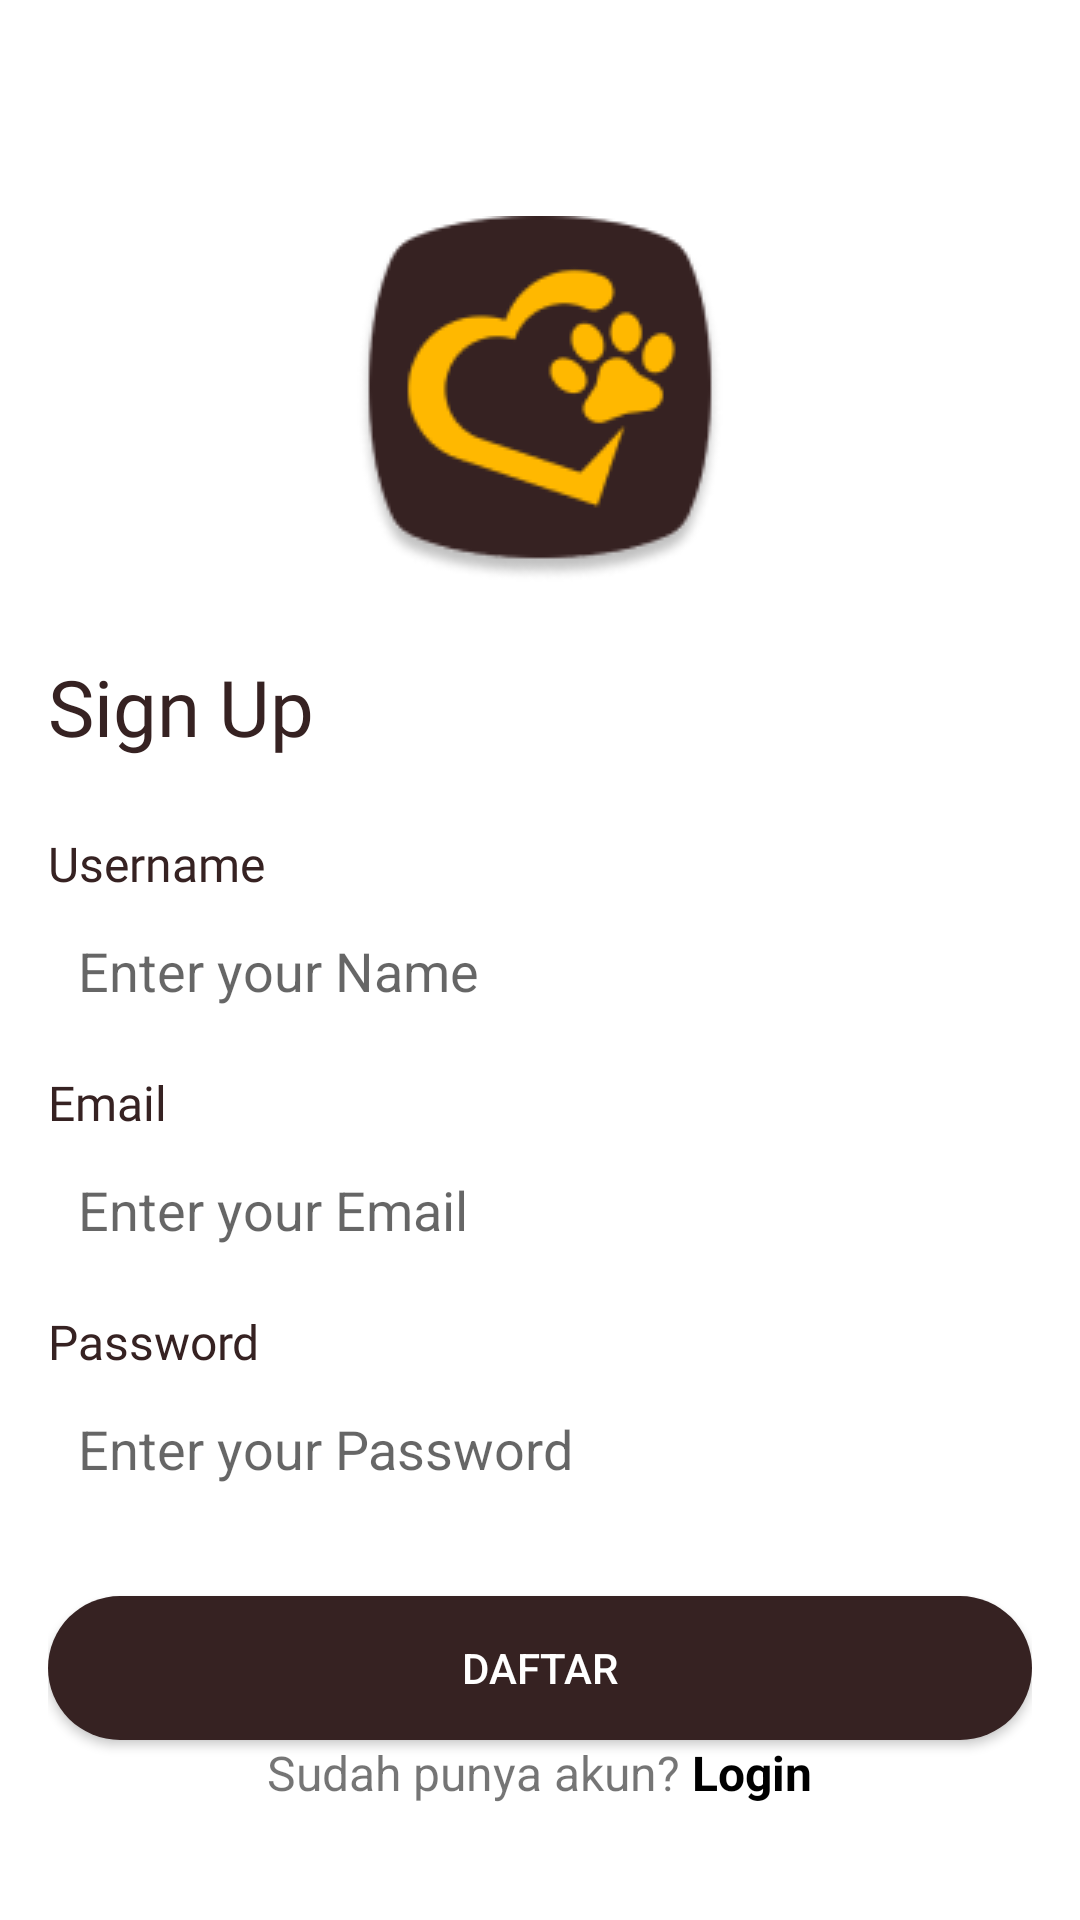

Write the Android layout XML for this screen, with the resource values it uses.
<!-- AndroidManifest.xml: application theme Theme.PECA -->
<!-- res/layout/activity_register.xml -->
<?xml version="1.0" encoding="utf-8"?>
<androidx.constraintlayout.widget.ConstraintLayout xmlns:android="http://schemas.android.com/apk/res/android"
    xmlns:app="http://schemas.android.com/apk/res-auto"
    xmlns:tools="http://schemas.android.com/tools"
    android:layout_width="match_parent"
    android:layout_height="match_parent"
    android:background="@color/white"
    android:paddingStart="16dp"
    android:paddingEnd="16dp"
    tools:context=".RegisterActivity">

    <include
        android:id="@+id/toolbar"
        layout="@layout/custom_toolbar"
        app:layout_constraintEnd_toEndOf="parent"
        app:layout_constraintStart_toStartOf="parent"
        app:layout_constraintTop_toTopOf="parent" />

    <ScrollView
        android:layout_width="match_parent"
        android:layout_height="0dp"
        app:layout_constraintBottom_toBottomOf="parent"
        app:layout_constraintEnd_toEndOf="parent"
        app:layout_constraintHorizontal_bias="1.0"
        app:layout_constraintStart_toStartOf="parent"
        app:layout_constraintTop_toBottomOf="@+id/toolbar">

        <LinearLayout
            android:layout_width="match_parent"
            android:layout_height="wrap_content"
            android:orientation="vertical">

            <ImageView
                android:id="@+id/imageView2"
                android:layout_width="wrap_content"
                android:layout_height="wrap_content"
                android:layout_gravity="center"
                android:layout_marginTop="16dp"
                android:src="@drawable/logo" />

            <TextView
                android:id="@+id/tvsignup"
                android:layout_width="match_parent"
                android:layout_height="wrap_content"
                android:text="Sign Up"
                android:textSize="26dp"
                android:fontFamily="@font/robotobold"
                android:textColor="@color/coklat"
                android:layout_marginTop="24dp"/>

            <TextView
                android:id="@+id/tvusername"
                android:layout_width="match_parent"
                android:layout_height="wrap_content"
                android:text="Username"
                android:textSize="16dp"
                android:fontFamily="@font/robotomedium"
                android:layout_marginTop="24dp"
                android:textColor="@color/coklat"/>

            <EditText
                android:layout_width="match_parent"
                android:layout_height="50dp"
                android:id="@+id/etusername"
                android:hint="Enter your Name"
                android:background="@drawable/button_shape"
                android:paddingLeft="10dp"
                android:backgroundTint="@color/white"/>

            <TextView
                android:id="@+id/tvemail"
                android:layout_width="match_parent"
                android:layout_height="wrap_content"
                android:text="Email"
                android:textSize="16dp"
                android:fontFamily="@font/robotomedium"
                android:layout_marginTop="8dp"
                android:textColor="@color/coklat"/>

            <EditText
                android:layout_width="match_parent"
                android:layout_height="50dp"
                android:id="@+id/etemail"
                android:hint="Enter your Email"
                android:background="@drawable/button_shape"
                android:paddingLeft="10dp"
                android:backgroundTint="@color/white"/>

            <TextView
                android:id="@+id/tvpassword"
                android:layout_width="match_parent"
                android:layout_height="wrap_content"
                android:text="Password"
                android:textSize="16dp"
                android:fontFamily="@font/robotomedium"
                android:layout_marginTop="8dp"
                android:textColor="@color/coklat"/>

            <EditText
                android:layout_width="match_parent"
                android:layout_height="50dp"
                android:id="@+id/etpassword"
                android:hint="Enter your Password"
                android:background="@drawable/button_shape"
                android:paddingLeft="10dp"
                android:backgroundTint="@color/white"
                android:inputType="textPassword"/>

            <Button
                android:id="@+id/btRegister"
                android:layout_width="match_parent"
                android:layout_height="wrap_content"
                android:layout_marginTop="24dp"
                android:text="@string/daftar"
                android:background="@drawable/button_shape"
                android:backgroundTint="@color/coklat"
                android:textColor="@color/white" />

            <androidx.constraintlayout.widget.ConstraintLayout
                android:layout_width="match_parent"
                android:layout_height="wrap_content">

                <LinearLayout
                    android:layout_width="match_parent"
                    android:layout_height="match_parent"
                    android:layout_marginBottom="32dp"
                    android:gravity="center"
                    android:orientation="horizontal"
                    app:layout_constraintBottom_toBottomOf="parent"
                    app:layout_constraintEnd_toEndOf="parent"
                    app:layout_constraintStart_toStartOf="parent"
                    app:layout_constraintTop_toTopOf="parent">

                    <TextView
                        android:id="@+id/tvLoginText"
                        android:layout_width="wrap_content"
                        android:layout_height="wrap_content"
                        android:text="Sudah punya akun?"
                        android:textSize="16sp" />

                    <TextView
                        android:id="@+id/tvLogin"
                        android:layout_width="wrap_content"
                        android:layout_height="wrap_content"
                        android:layout_marginStart="4dp"
                        android:text="@string/login"
                        android:textColor="@color/black"
                        android:textSize="16sp"
                        android:textStyle="bold" />
                </LinearLayout>

            </androidx.constraintlayout.widget.ConstraintLayout>
        </LinearLayout>
    </ScrollView>
</androidx.constraintlayout.widget.ConstraintLayout>
<!-- res/layout/custom_toolbar.xml (included above) -->
<?xml version="1.0" encoding="utf-8"?>
<androidx.appcompat.widget.Toolbar xmlns:android="http://schemas.android.com/apk/res/android"
    android:id="@+id/toolbar"
    android:layout_width="match_parent"
    android:layout_height="wrap_content"
    android:background="@color/white">
    <TextView
        android:id="@+id/toolbarTitle"
        android:layout_width="wrap_content"
        android:layout_height="wrap_content"
        style="@style/TextAppearance.AppCompat.Widget.ActionBar.Menu"
        android:layout_gravity="center" />
</androidx.appcompat.widget.Toolbar>
<!-- resources referenced by this layout -->
<resources>
  <color name="black">#FF000000</color>
  <color name="coklat">#362222</color>
  <color name="white">#FFFFFFFF</color>
  <!-- drawable button_shape (drawable) -->
  <?xml version="1.0" encoding="utf-8"?>
  <shape android:shape="rectangle" xmlns:android="http://schemas.android.com/apk/res/android">
      <solid android:color="@color/coklat"/>
      <corners android:radius="25dp"/>
  </shape>
  <!-- drawable logo: png bitmap (drawable-v24, 9421 bytes) -->
  <string name="daftar">Daftar</string>
  <string name="login">Login</string>
  <style name="Theme.PECA" parent="Theme.MaterialComponents.DayNight.DarkActionBar">
          
          <item name="colorPrimary">@color/coklat</item>
          <item name="colorPrimaryVariant">@color/purple_700</item>
          <item name="colorOnPrimary">@color/white</item>
          <item name="windowActionBar">false</item>
          <item name="windowNoTitle">true</item>
          
          <item name="colorSecondary">@color/kuning</item>
          <item name="colorSecondaryVariant">@color/teal_700</item>
          <item name="colorOnSecondary">@color/black</item>
          
          <item name="android:statusBarColor" tools:targetApi="l">?attr/colorPrimaryVariant</item>
          
      </style>
  <color name="purple_700">#FF3700B3</color>
  <color name="kuning">#FFB800</color>
  <color name="teal_700">#FF018786</color>
</resources>
